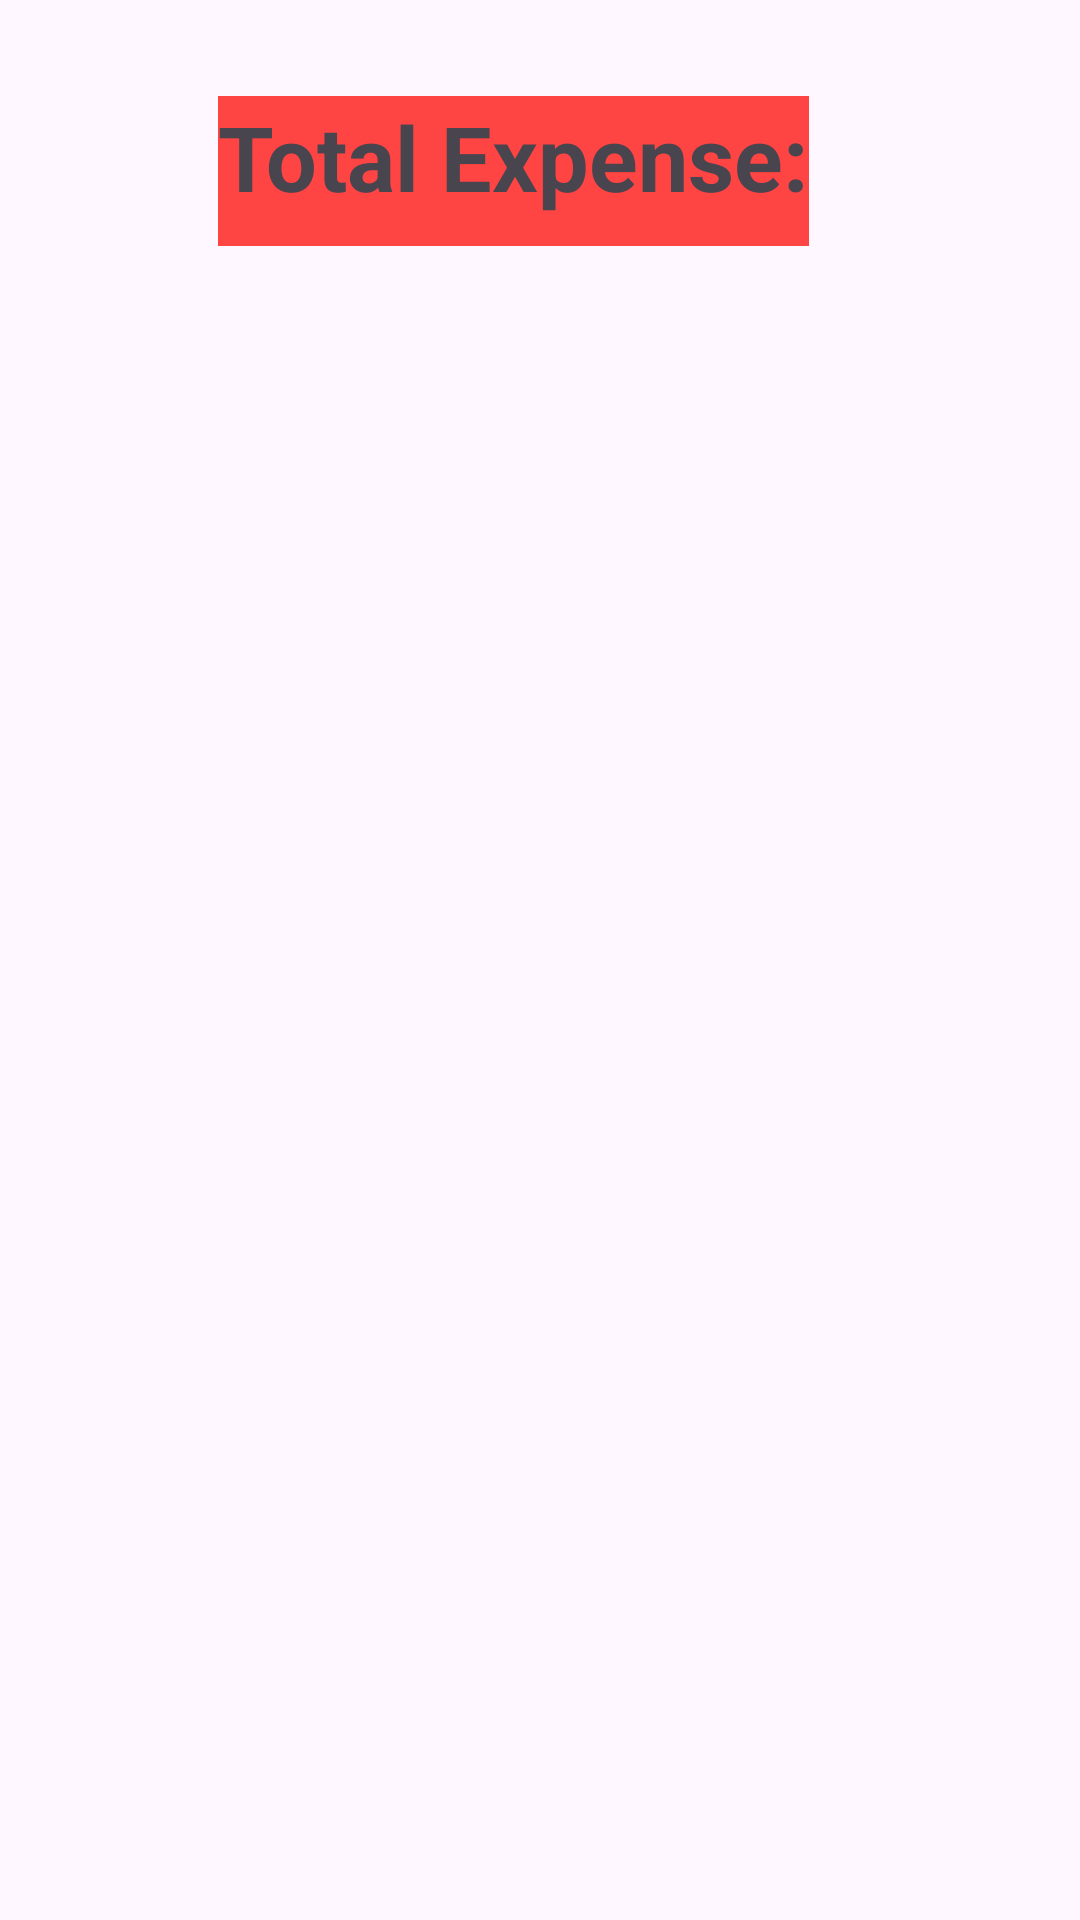

Write the Android layout XML for this screen, with the resource values it uses.
<!-- AndroidManifest.xml: application theme Theme.MyAdroidProject -->
<!-- res/layout/fragment_footer.xml -->
<?xml version="1.0" encoding="utf-8"?>
<androidx.constraintlayout.widget.ConstraintLayout xmlns:android="http://schemas.android.com/apk/res/android"
    xmlns:app="http://schemas.android.com/apk/res-auto"
    xmlns:tools="http://schemas.android.com/tools"
    android:layout_width="match_parent"
    android:layout_height="match_parent">

    <TextView
        android:id="@+id/footerTV"
        android:layout_width="wrap_content"
        android:layout_height="50dp"
        android:layout_marginTop="32dp"
        android:background="@android:color/holo_red_light"
        android:text="Total Expense:"
        android:textSize="30dp"
        android:textStyle="bold"
        app:layout_constraintEnd_toEndOf="parent"
        app:layout_constraintHorizontal_bias="0.446"
        app:layout_constraintStart_toStartOf="parent"
        app:layout_constraintTop_toTopOf="parent" />
</androidx.constraintlayout.widget.ConstraintLayout>
<!-- resources referenced by this layout -->
<resources>
  <style name="Theme.MyAdroidProject" parent="Base.Theme.MyAdroidProject" />
  <style name="Base.Theme.MyAdroidProject" parent="Theme.Material3.DayNight.NoActionBar">
          
          
      </style>
</resources>
